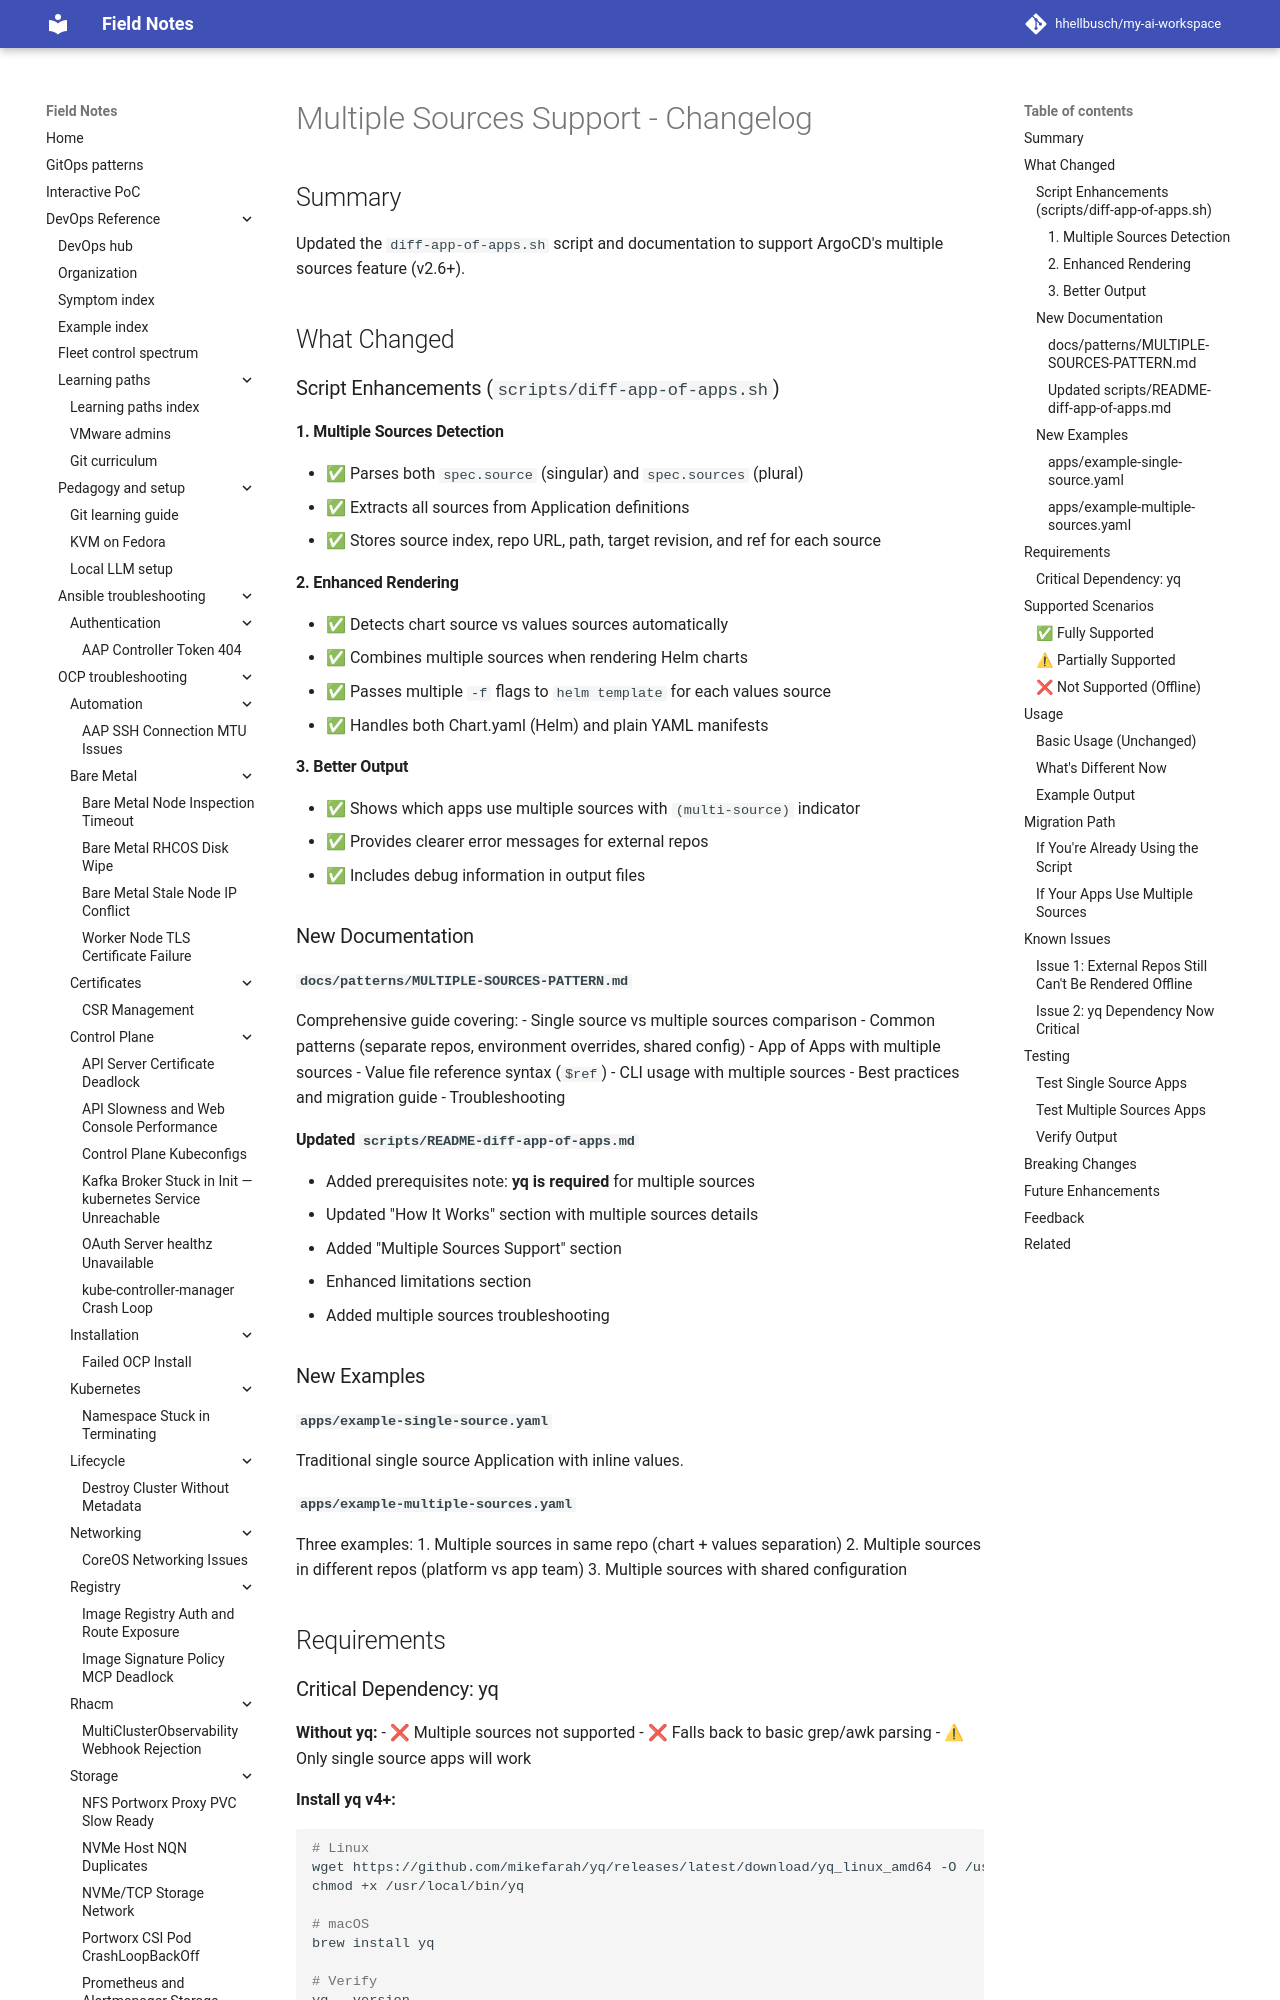

repository: hhellbusch/my-ai-workspace · page: devops/argo/examples/docs/CHANGELOG-MULTIPLE-SOURCES/index.html · generator: mkdocs

# Multiple Sources Support - Changelog

## Summary

Updated the `diff-app-of-apps.sh` script and documentation to support ArgoCD's multiple sources feature (v2.6+).

## What Changed

### Script Enhancements (`scripts/diff-app-of-apps.sh`)

#### 1. Multiple Sources Detection
- ✅ Parses both `spec.source` (singular) and `spec.sources` (plural)
- ✅ Extracts all sources from Application definitions
- ✅ Stores source index, repo URL, path, target revision, and ref for each source

#### 2. Enhanced Rendering
- ✅ Detects chart source vs values sources automatically
- ✅ Combines multiple sources when rendering Helm charts
- ✅ Passes multiple `-f` flags to `helm template` for each values source
- ✅ Handles both Chart.yaml (Helm) and plain YAML manifests

#### 3. Better Output
- ✅ Shows which apps use multiple sources with `(multi-source)` indicator
- ✅ Provides clearer error messages for external repos
- ✅ Includes debug information in output files

### New Documentation

#### `docs/patterns/MULTIPLE-SOURCES-PATTERN.md`
Comprehensive guide covering:
- Single source vs multiple sources comparison
- Common patterns (separate repos, environment overrides, shared config)
- App of Apps with multiple sources
- Value file reference syntax (`$ref`)
- CLI usage with multiple sources
- Best practices and migration guide
- Troubleshooting

#### Updated `scripts/README-diff-app-of-apps.md`
- Added prerequisites note: **yq is required** for multiple sources
- Updated "How It Works" section with multiple sources details
- Added "Multiple Sources Support" section
- Enhanced limitations section
- Added multiple sources troubleshooting

### New Examples

#### `apps/example-single-source.yaml`
Traditional single source Application with inline values.

#### `apps/example-multiple-sources.yaml`
Three examples:
1. Multiple sources in same repo (chart + values separation)
2. Multiple sources in different repos (platform vs app team)
3. Multiple sources with shared configuration

## Requirements
